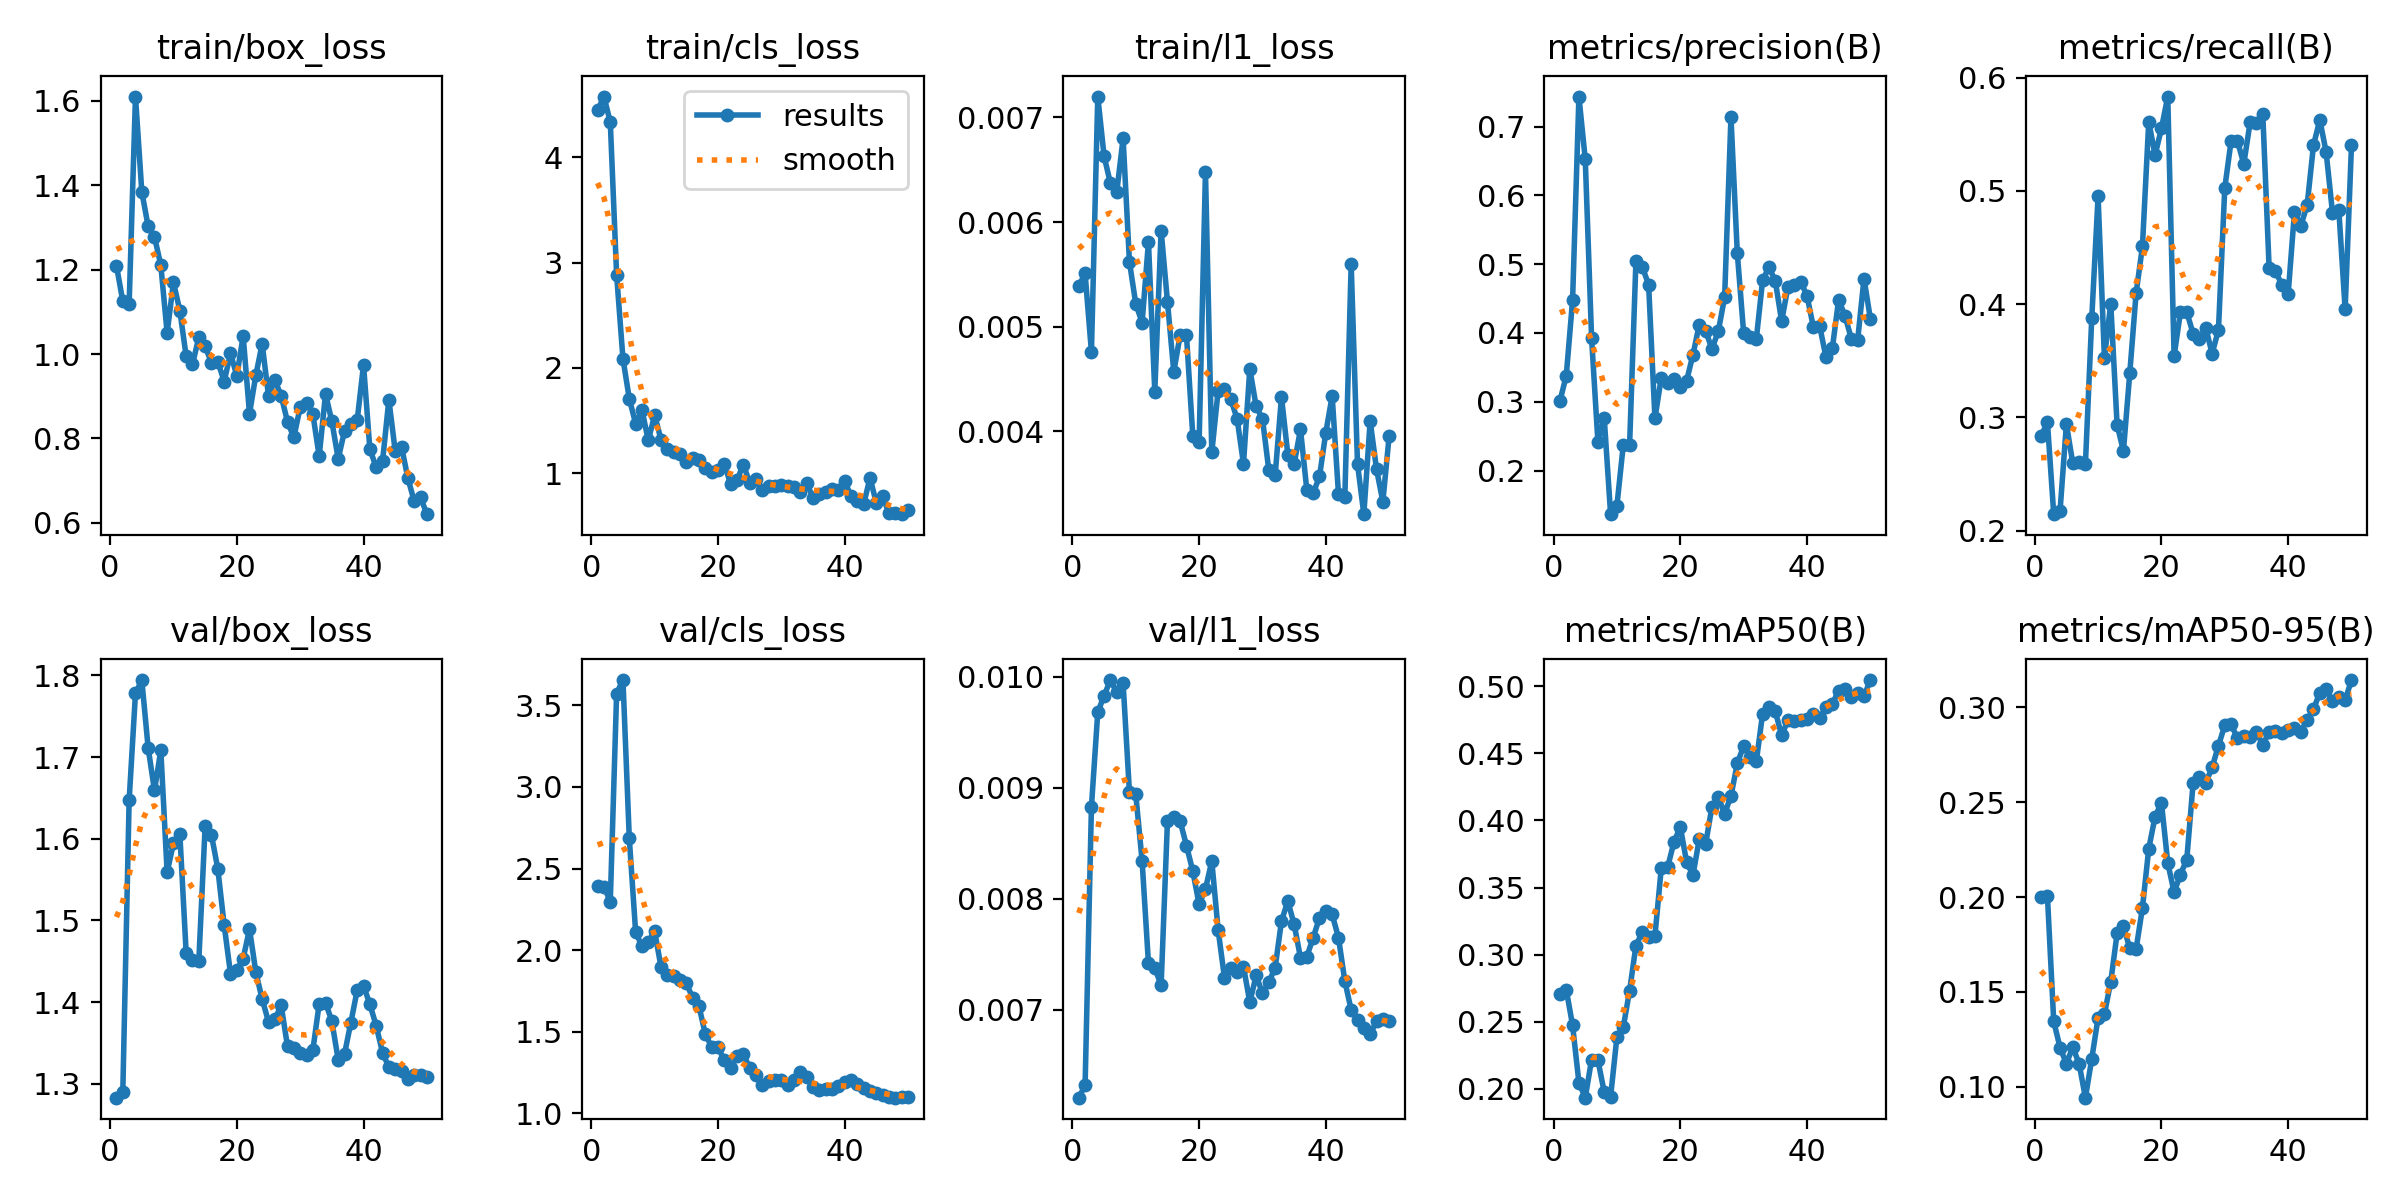

Values plotted in this chart, from the file beside it:
epoch, time, train/box_loss, train/cls_loss, train/l1_loss, metrics/precision(B), metrics/recall(B), metrics/mAP50(B), metrics/mAP50-95(B), val/box_loss, val/cls_loss, val/l1_loss, lr/pg0, lr/pg1, lr/pg2
1, 8.054, 1.209, 4.447, 0.00539, 0.3012, 0.2832, 0.271, 0.2, 1.283, 2.391, 0.00621, 0.0002083, 0.0002083, 0.0002083
2, 9.509, 1.125, 4.579, 0.00551, 0.3377, 0.296, 0.274, 0.2008, 1.289, 2.389, 0.00632, 0.0006126, 0.0006126, 0.0006126
3, 10.8, 1.118, 4.336, 0.00476, 0.4479, 0.2145, 0.2473, 0.1345, 1.647, 2.298, 0.00883, 0.001, 0.001, 0.001
4, 12.15, 1.61, 2.885, 0.0072, 0.7436, 0.2175, 0.2047, 0.1207, 1.778, 3.573, 0.00968, 0.001176, 0.001176, 0.001176
5, 13.42, 1.384, 2.088, 0.00663, 0.6524, 0.2942, 0.1935, 0.1123, 1.794, 3.655, 0.00983, 0.001151, 0.001151, 0.001151
6, 14.63, 1.302, 1.708, 0.00637, 0.3926, 0.2596, 0.2219, 0.1209, 1.711, 2.686, 0.00997, 0.001126, 0.001126, 0.001126
7, 15.85, 1.278, 1.472, 0.00629, 0.2413, 0.2601, 0.2214, 0.1123, 1.659, 2.111, 0.00986, 0.001102, 0.001102, 0.001102
8, 17.18, 1.21, 1.602, 0.0068, 0.2757, 0.2585, 0.1975, 0.09433, 1.708, 2.023, 0.00994, 0.001077, 0.001077, 0.001077
9, 18.99, 1.05, 1.312, 0.00562, 0.1366, 0.3873, 0.1942, 0.1147, 1.559, 2.051, 0.00896, 0.001052, 0.001052, 0.001052
10, 20.93, 1.17, 1.552, 0.00522, 0.1492, 0.4952, 0.2388, 0.1365, 1.595, 2.115, 0.00894, 0.001027, 0.001027, 0.001027
11, 22.94, 1.103, 1.32, 0.00504, 0.237, 0.3524, 0.246, 0.1383, 1.606, 1.898, 0.00834, 0.001002, 0.001002, 0.001002
12, 24.26, 0.9952, 1.233, 0.00581, 0.2371, 0.4005, 0.2732, 0.1553, 1.461, 1.849, 0.00742, 0.0009778, 0.0009778, 0.0009778
13, 25.49, 0.9754, 1.198, 0.00438, 0.5047, 0.2936, 0.3067, 0.1808, 1.452, 1.839, 0.00738, 0.000953, 0.000953, 0.000953
14, 26.75, 1.04, 1.186, 0.00592, 0.4962, 0.2702, 0.3168, 0.1845, 1.451, 1.815, 0.00722, 0.0009283, 0.0009283, 0.0009283
15, 27.98, 1.019, 1.105, 0.00524, 0.4702, 0.3388, 0.3135, 0.173, 1.616, 1.798, 0.0087, 0.0009035, 0.0009035, 0.0009035
16, 29.22, 0.9788, 1.146, 0.00457, 0.2759, 0.4096, 0.3141, 0.1726, 1.604, 1.707, 0.00874, 0.0008787, 0.0008787, 0.0008787
17, 30.55, 0.9822, 1.127, 0.00492, 0.3349, 0.451, 0.3644, 0.1942, 1.563, 1.656, 0.0087, 0.000854, 0.000854, 0.000854
18, 32.35, 0.9346, 1.054, 0.00492, 0.3279, 0.5612, 0.3651, 0.2256, 1.494, 1.485, 0.00848, 0.0008293, 0.0008293, 0.0008293
19, 34.32, 1.002, 1.014, 0.00396, 0.3326, 0.5317, 0.3839, 0.2423, 1.435, 1.406, 0.00825, 0.0008045, 0.0008045, 0.0008045
20, 35.62, 0.9486, 1.033, 0.0039, 0.3222, 0.5552, 0.3953, 0.2497, 1.439, 1.405, 0.00795, 0.0007797, 0.0007797, 0.0007797
21, 36.91, 1.043, 1.09, 0.00648, 0.3306, 0.5834, 0.369, 0.2181, 1.453, 1.323, 0.00809, 0.000755, 0.000755, 0.000755
22, 38.15, 0.8586, 0.8947, 0.0038, 0.3683, 0.3541, 0.3592, 0.2025, 1.49, 1.276, 0.00834, 0.0007302, 0.0007302, 0.0007302
23, 39.42, 0.95, 0.9328, 0.00439, 0.4123, 0.3931, 0.3862, 0.2118, 1.437, 1.352, 0.00772, 0.0007055, 0.0007055, 0.0007055
24, 40.67, 1.024, 1.083, 0.00441, 0.4032, 0.3931, 0.3824, 0.2197, 1.404, 1.365, 0.00729, 0.0006808, 0.0006808, 0.0006808
25, 41.94, 0.901, 0.9118, 0.00431, 0.3768, 0.3739, 0.4103, 0.26, 1.376, 1.276, 0.00738, 0.000656, 0.000656, 0.000656
26, 43.24, 0.9383, 0.9452, 0.00412, 0.4025, 0.3696, 0.4173, 0.2635, 1.379, 1.236, 0.00734, 0.0006312, 0.0006312, 0.0006312
27, 45.08, 0.9013, 0.8409, 0.00369, 0.452, 0.379, 0.4051, 0.2602, 1.396, 1.176, 0.00739, 0.0006065, 0.0006065, 0.0006065
28, 46.82, 0.8395, 0.8805, 0.0046, 0.7137, 0.3563, 0.4182, 0.2683, 1.346, 1.199, 0.00707, 0.0005818, 0.0005818, 0.0005818
29, 48.24, 0.8025, 0.8788, 0.00424, 0.5162, 0.3771, 0.4426, 0.2797, 1.344, 1.204, 0.00731, 0.000557, 0.000557, 0.000557
30, 49.5, 0.8741, 0.8885, 0.00412, 0.4003, 0.5026, 0.4554, 0.2905, 1.338, 1.207, 0.00715, 0.0005322, 0.0005322, 0.0005322
31, 50.8, 0.8851, 0.8815, 0.00363, 0.3944, 0.5442, 0.4473, 0.291, 1.336, 1.172, 0.00725, 0.0005075, 0.0005075, 0.0005075
32, 52.1, 0.8579, 0.8717, 0.00358, 0.391, 0.5442, 0.444, 0.2836, 1.341, 1.205, 0.00738, 0.0004827, 0.0004827, 0.0004827
33, 53.38, 0.758, 0.8232, 0.00433, 0.4769, 0.5238, 0.4797, 0.2849, 1.398, 1.251, 0.0078, 0.000458, 0.000458, 0.000458
34, 54.64, 0.9055, 0.9068, 0.00378, 0.4955, 0.5606, 0.4845, 0.2841, 1.399, 1.224, 0.00798, 0.0004332, 0.0004332, 0.0004332
35, 56.24, 0.8407, 0.7656, 0.00369, 0.4757, 0.56, 0.4813, 0.2869, 1.377, 1.161, 0.00777, 0.0004085, 0.0004085, 0.0004085
36, 58.5, 0.7515, 0.7993, 0.00402, 0.417, 0.5677, 0.4634, 0.28, 1.33, 1.143, 0.00747, 0.0003837, 0.0003837, 0.0003837
37, 60.28, 0.8179, 0.8198, 0.00344, 0.4674, 0.4321, 0.4747, 0.2871, 1.337, 1.15, 0.00748, 0.000359, 0.000359, 0.000359
38, 61.52, 0.8345, 0.8518, 0.00341, 0.4701, 0.4294, 0.474, 0.2874, 1.375, 1.15, 0.00765, 0.0003343, 0.0003343, 0.0003343
39, 62.78, 0.8432, 0.8453, 0.00357, 0.4746, 0.417, 0.475, 0.2866, 1.415, 1.165, 0.00783, 0.0003095, 0.0003095, 0.0003095
40, 64.07, 0.9743, 0.9289, 0.00399, 0.4543, 0.4086, 0.4753, 0.2878, 1.42, 1.19, 0.00789, 0.0002848, 0.0002848, 0.0002848
41, 66.74, 0.7748, 0.7808, 0.00434, 0.409, 0.4815, 0.4793, 0.2888, 1.397, 1.206, 0.00786, 0.00026, 0.00026, 0.00026
42, 68.62, 0.7317, 0.7338, 0.0034, 0.4102, 0.4692, 0.4761, 0.2872, 1.371, 1.182, 0.00765, 0.0002352, 0.0002352, 0.0002352
43, 70.41, 0.7455, 0.7064, 0.00337, 0.3649, 0.4874, 0.4843, 0.2933, 1.338, 1.152, 0.00726, 0.0002105, 0.0002105, 0.0002105
44, 72.16, 0.892, 0.9566, 0.0056, 0.3777, 0.5402, 0.487, 0.2989, 1.32, 1.134, 0.007, 0.0001857, 0.0001857, 0.0001857
45, 73.78, 0.7701, 0.7163, 0.00369, 0.4482, 0.5629, 0.4966, 0.3076, 1.318, 1.122, 0.00691, 0.000161, 0.000161, 0.000161
46, 75.03, 0.7805, 0.7797, 0.00321, 0.4249, 0.5343, 0.4982, 0.3096, 1.316, 1.114, 0.00684, 0.0001363, 0.0001363, 0.0001363
47, 76.3, 0.7059, 0.6186, 0.0041, 0.3917, 0.4809, 0.4921, 0.3032, 1.306, 1.1, 0.00678, 0.0001115, 0.0001115, 0.0001115
48, 77.53, 0.6515, 0.6204, 0.00364, 0.3896, 0.4835, 0.4952, 0.3052, 1.311, 1.095, 0.0069, 8.675e-05, 8.675e-05, 8.675e-05
49, 78.76, 0.6606, 0.6113, 0.00333, 0.4791, 0.3953, 0.4926, 0.3037, 1.311, 1.098, 0.00692, 6.2e-05, 6.2e-05, 6.2e-05
50, 80, 0.6207, 0.6492, 0.00396, 0.4209, 0.5405, 0.5046, 0.3143, 1.309, 1.101, 0.0069, 3.725e-05, 3.725e-05, 3.725e-05
